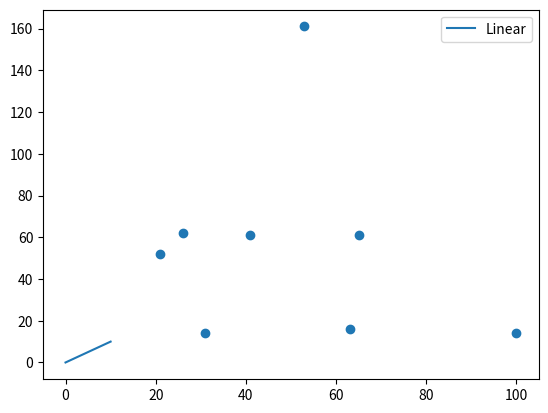

Reproduce this figure in Python.
import matplotlib.pyplot as plt
import numpy as np

x = np.linspace(0,10,100)
plt.plot(x,x,label='Linear')
plt.legend()
plt.show()

a = [100,21,31,41,53,63,65,26]
b = [14,52,14,61,161,16,61,62]
plt.scatter(a,b)
plt.show()
